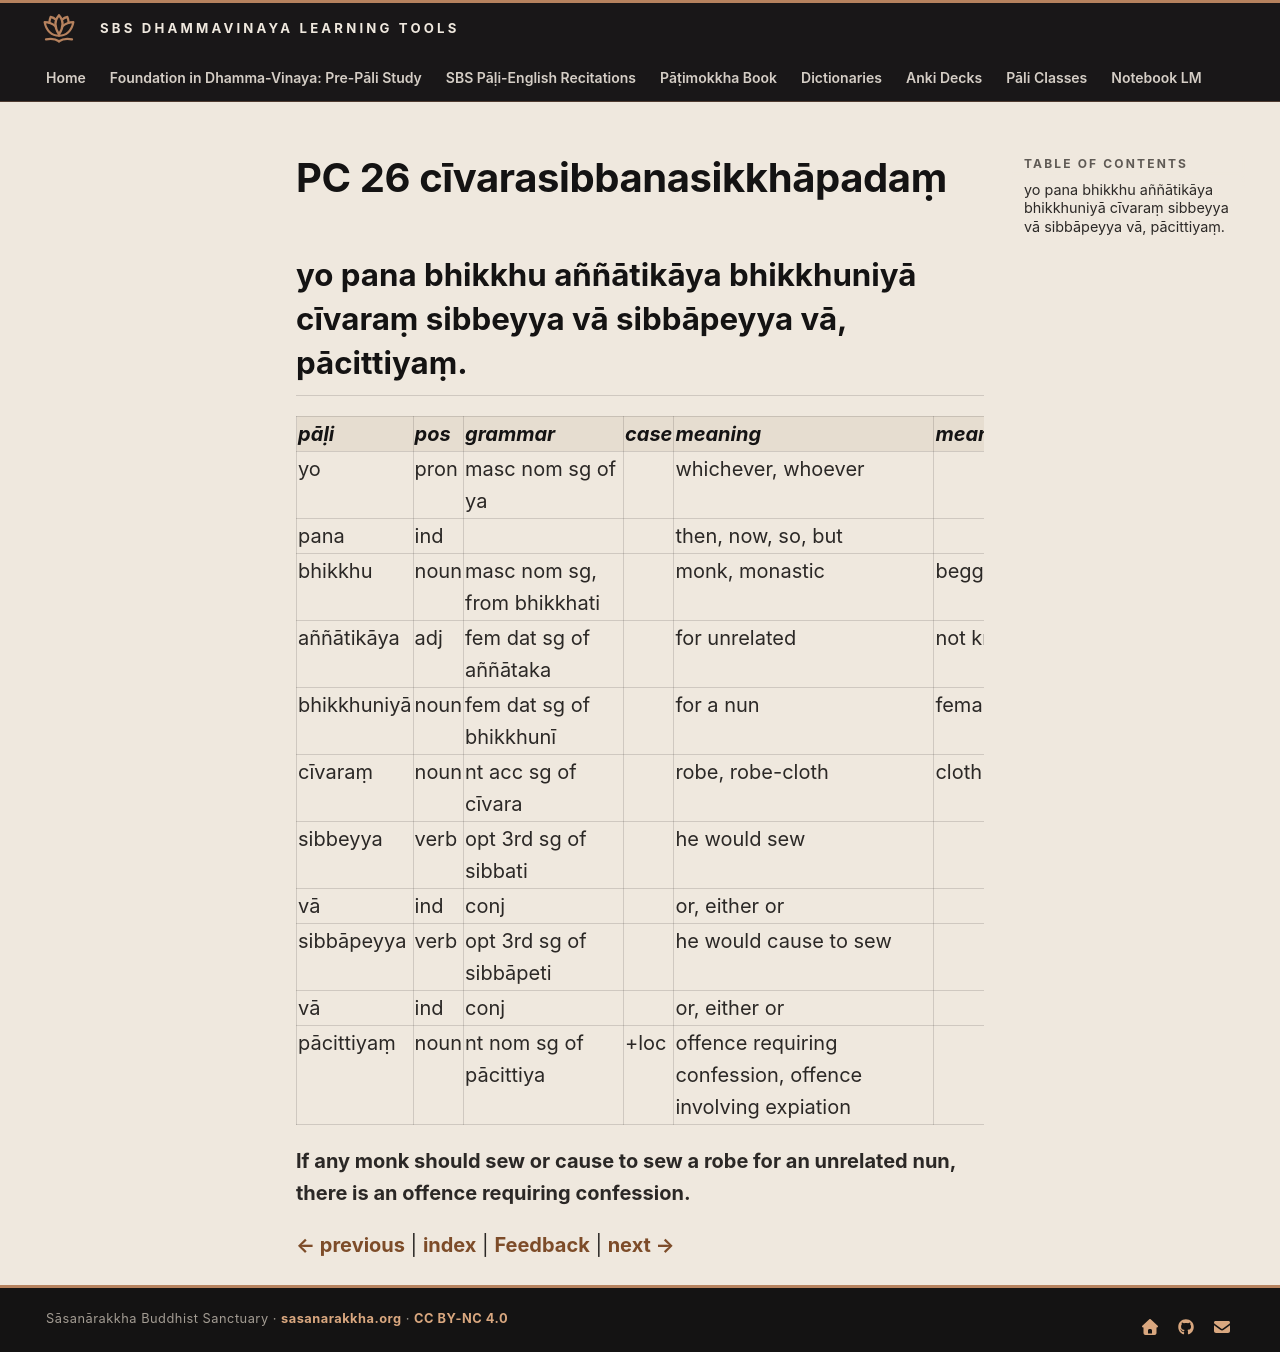

repository: sasanarakkha/study-tools · page: 6-pali-class/bhikkhu-patimokkha/085-pc-26/index.html · generator: mkdocs

# PC 26 cīvarasibbanasikkhāpadaṃ

## yo pana bhikkhu aññātikāya bhikkhuniyā cīvaraṃ sibbeyya vā sibbāpeyya vā, pācittiyaṃ.

| pāḷi | pos | grammar | case | meaning | meaning_lit | root | base | construction | compound_type | compound_construction |
| :--- | :--- | :--- | :--- | :--- | :--- | :--- | :--- | :--- | :--- | :--- |
| yo | pron | masc nom sg of ya | | whichever, whoever | | | | | | |
| pana | ind | | | then, now, so, but | | | | | | |
| bhikkhu | noun | masc nom sg, from bhikkhati | | monk, monastic | beggar, mendicant | √bhikkh (beg) | | √bhikkh + u | | |
| aññātikāya | adj | fem dat sg of aññātaka | | for unrelated | not known | √ñā (know) | | na + √ñā + ta + ka | | |
| bhikkhuniyā | noun | fem dat sg of bhikkhunī | | for a nun | female beggar | √bhikkh (beg) | | √bhikkh + u + [n] + ī | | |
| cīvaraṃ | noun | nt acc sg of cīvara | | robe, robe-cloth | cloth | | | | | |
| sibbeyya | verb | opt 3rd sg of sibbati | | he would sew | | √siv (sew) | √siv + ya > sibba | sibba + ti | | |
| vā | ind | conj | | or, either or | | | | | | |
| sibbāpeyya | verb | opt 3rd sg of sibbāpeti | | he would cause to sew | | √siv (sew) | √siv + ya + āpe > sibbāpe | sibbāpe + ti | | |
| vā | ind | conj | | or, either or | | | | | | |
| pācittiyaṃ | noun | nt nom sg of pācittiya | +loc | offence requiring confession, offence involving expiation | | | | | | |

**If any monk should sew or cause to sew a robe for an unrelated nun, there is an offence requiring confession.**


[← previous](084-pc-25.md) | [index](index.md) | [Feedback](https://docs.google.com/forms/d/e/1FAIpQLSdG6zKDtlwibtrX-cbKVn4WmIs8miH4VnuJvb7f94plCDKJyA/viewform?usp=pp_url&entry.1433863141=c%C4%ABvarasibbanasikkh%C4%81pada%E1%B9%83) | [next →](086-pc-27.md)
